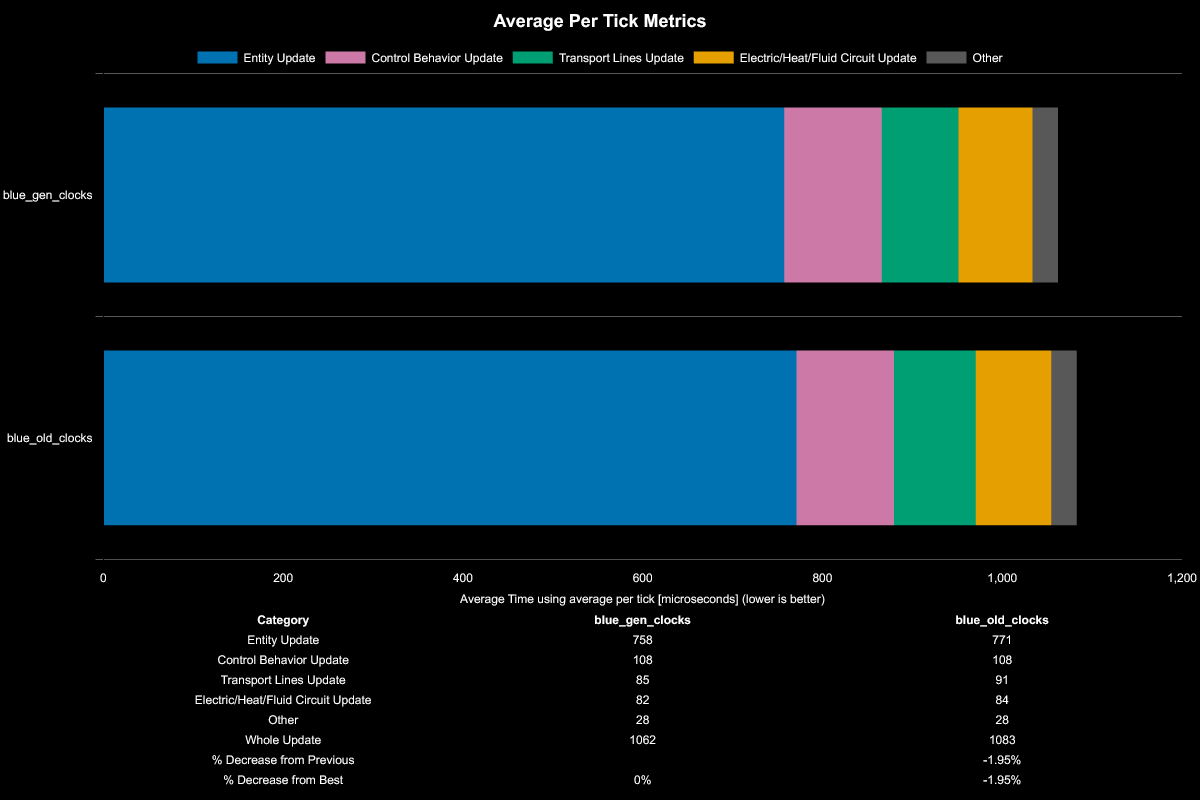

The file beside this chart, header and first rows:
Save File, Entity Update, Control Behavior Update, Transport Lines Update, Electric/Heat/Fluid Circuit Update, Other, Whole Update, % Decrease from Previous, % Decrease from Best
blue_gen_clocks, 758, 108, 85, 82, 28, 1062, , 0%
blue_old_clocks, 771, 108, 91, 84, 28, 1083, -1.95%, -1.95%
